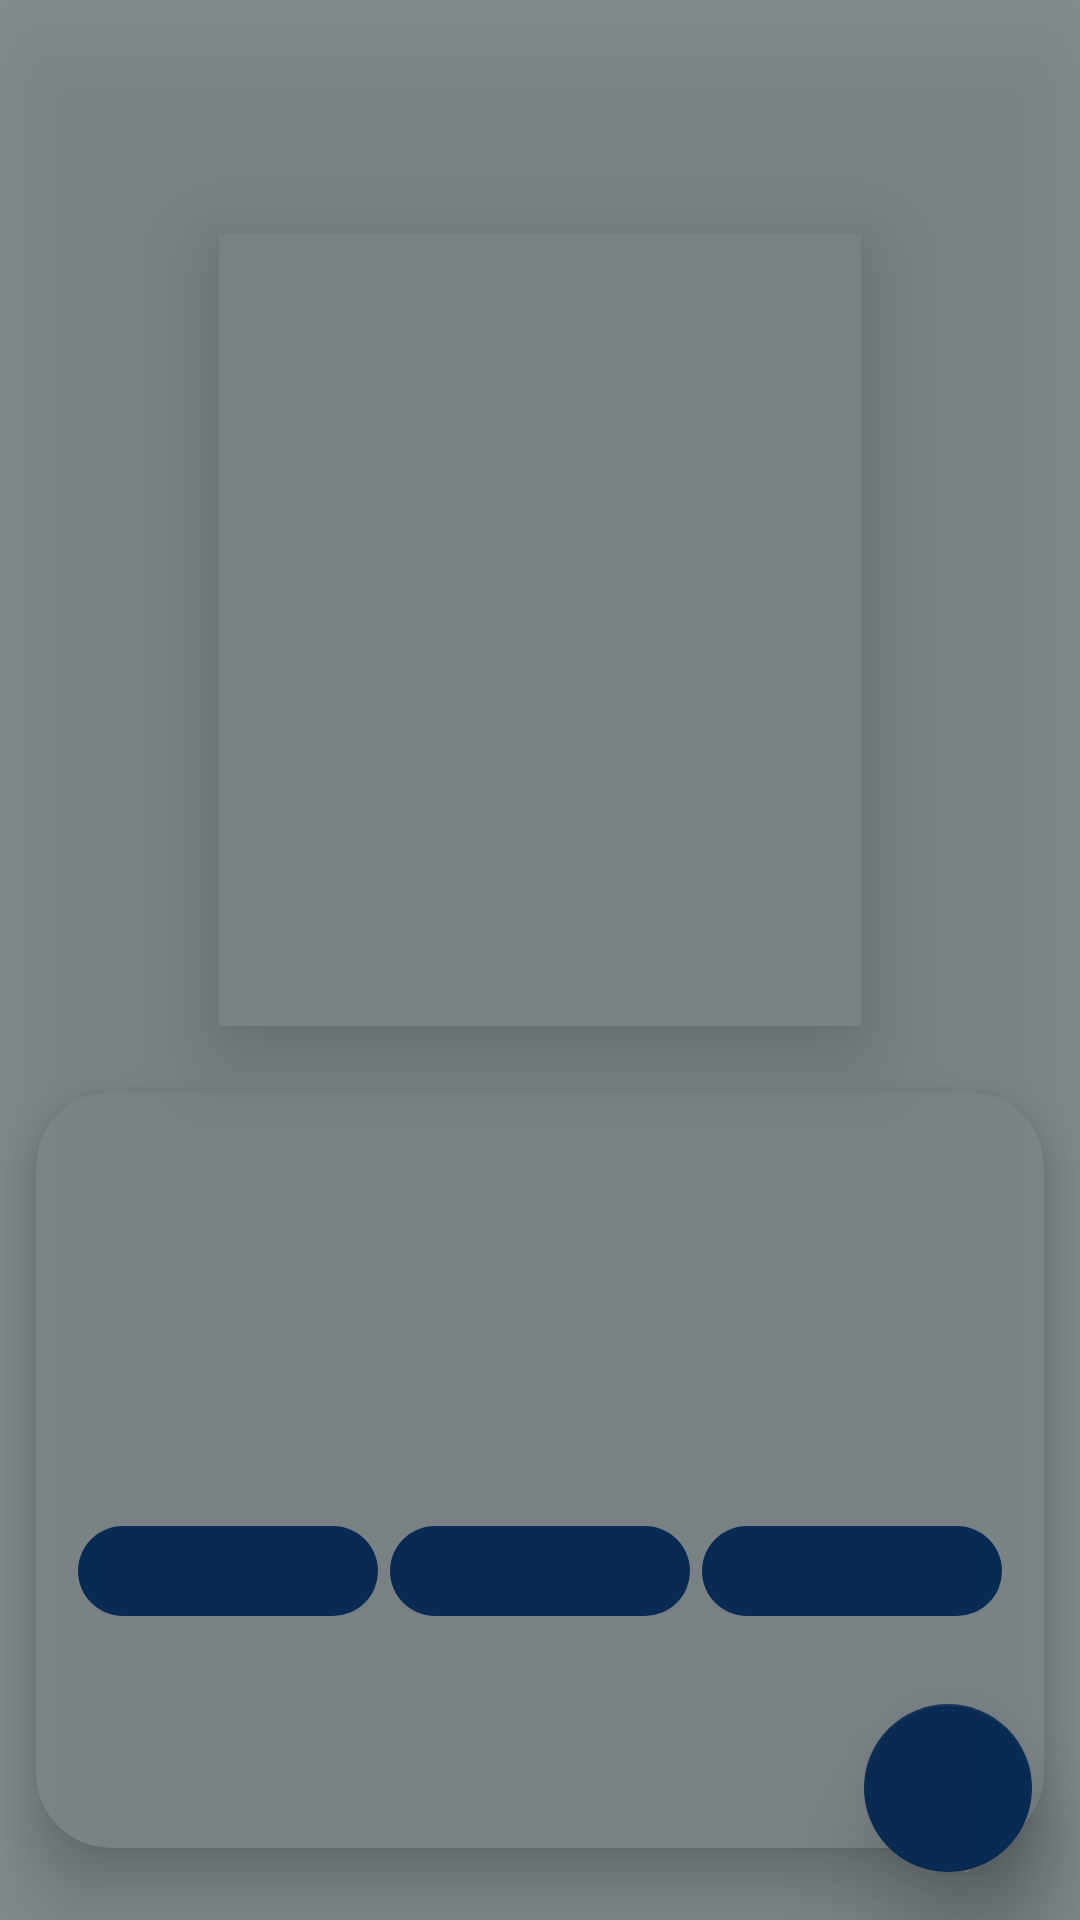

Android layout source for this screen:
<!-- AndroidManifest.xml: application theme Theme.SampleMovies -->
<!-- res/layout/activity_character_details.xml -->
<?xml version="1.0" encoding="utf-8"?>
<androidx.constraintlayout.widget.ConstraintLayout xmlns:android="http://schemas.android.com/apk/res/android"
    xmlns:app="http://schemas.android.com/apk/res-auto"
    android:id="@+id/parent"
    android:layout_width="match_parent"
    android:layout_height="match_parent"

    android:background="@color/white">


    <androidx.constraintlayout.widget.Guideline
        android:id="@+id/glLeft"
        android:layout_width="wrap_content"
        android:layout_height="wrap_content"
        android:orientation="vertical"
        app:layout_constraintGuide_begin="12dp" />

    <androidx.constraintlayout.widget.Guideline
        android:id="@+id/glRight"
        android:layout_width="wrap_content"
        android:layout_height="wrap_content"
        android:orientation="vertical"
        app:layout_constraintGuide_end="12dp" />


    <androidx.constraintlayout.widget.Guideline
        android:id="@+id/glmidle"
        android:layout_width="wrap_content"
        android:layout_height="wrap_content"
        android:orientation="horizontal"
        app:layout_constraintGuide_percent="0.55" />

    <View
        android:id="@+id/background"
        android:layout_width="match_parent"
        android:layout_height="match_parent"
        android:alpha="0.8"
        android:background="@color/transparent"
        android:visibility="visible" />

    <androidx.appcompat.widget.Toolbar
        android:id="@+id/toolbar"
        android:layout_width="match_parent"
        android:layout_height="wrap_content"
        android:background="@color/transparent"
        android:elevation="12dp"
        app:layout_constraintTop_toTopOf="parent" />

    <androidx.appcompat.widget.AppCompatImageView
        android:id="@+id/backImage"
        android:layout_width="match_parent"
        android:layout_height="0dp"
        android:layout_marginLeft="73dp"
        android:layout_marginTop="22dp"
        android:layout_marginRight="73dp"
        android:layout_marginBottom="10dp"
        android:background="@color/white"
        android:elevation="18dp"
        android:scaleType="centerCrop"
        app:layout_constraintBottom_toTopOf="@id/glmidle"
        app:layout_constraintTop_toBottomOf="@id/toolbar" />

    <androidx.appcompat.widget.AppCompatImageView
        android:id="@+id/image"
        android:layout_width="match_parent"
        android:layout_height="0dp"
        android:layout_marginLeft="75dp"
        android:layout_marginTop="24dp"
        android:layout_marginRight="75dp"
        android:layout_marginBottom="12dp"
        android:elevation="22dp"
        android:scaleType="centerCrop"
        app:layout_constraintBottom_toTopOf="@id/glmidle"
        app:layout_constraintTop_toBottomOf="@id/toolbar" />


    <androidx.cardview.widget.CardView
        android:id="@+id/cardView"
        android:layout_width="0dp"
        android:layout_height="0dp"
        android:layout_marginTop="12dp"
        android:layout_marginBottom="24dp"
        android:background="@color/white"
        android:elevation="10dp"
        app:cardCornerRadius="25dp"
        app:cardElevation="10dp"
        app:layout_constraintBottom_toBottomOf="parent"
        app:layout_constraintLeft_toLeftOf="@id/glLeft"
        app:layout_constraintRight_toRightOf="@id/glRight"
        app:layout_constraintTop_toTopOf="@id/glmidle">


        <LinearLayout
            android:layout_width="match_parent"
            android:layout_height="wrap_content"
            android:layout_marginLeft="12dp"
            android:layout_marginTop="24dp"
            android:layout_marginRight="12dp"
            android:orientation="vertical">


            <TextView
                android:id="@+id/name"
                android:layout_width="wrap_content"
                android:layout_height="wrap_content"
                android:textColor="@color/black"
                android:textSize="30sp"
                android:textStyle="bold"
                app:layout_constraintBottom_toBottomOf="parent"
                app:layout_constraintLeft_toLeftOf="parent"
                app:layout_constraintRight_toRightOf="parent"
                app:layout_constraintTop_toTopOf="parent" />

            <TextView
                android:id="@+id/description"
                android:layout_width="wrap_content"
                android:layout_height="wrap_content"
                android:layout_marginTop="6dp"
                android:layout_marginBottom="48dp"
                android:textSize="18sp"
                app:layout_constraintBottom_toBottomOf="parent"
                app:layout_constraintLeft_toLeftOf="parent"
                app:layout_constraintRight_toRightOf="parent"
                app:layout_constraintTop_toBottomOf="@id/name" />

            <LinearLayout
                android:layout_width="match_parent"
                android:layout_height="34dp"
                android:orientation="horizontal">

                <RelativeLayout
                    android:layout_width="0dp"
                    android:layout_height="match_parent"
                    android:layout_weight="0.33">

                    <TextView
                        android:id="@+id/series"
                        android:layout_width="match_parent"
                        android:layout_height="match_parent"
                        android:layout_centerInParent="true"
                        android:layout_marginLeft="2dp"
                        android:layout_marginTop="2dp"
                        android:layout_marginRight="2dp"
                        android:layout_marginBottom="2dp"
                        android:background="@drawable/shape_tag"
                        android:paddingTop="6dp"
                        android:textAlignment="center"
                        android:textColor="@color/white"
                        android:textSize="14sp"
                        android:textStyle="bold" />

                </RelativeLayout>

                <RelativeLayout
                    android:layout_width="0dp"
                    android:layout_height="match_parent"
                    android:layout_weight="0.33">

                    <TextView
                        android:id="@+id/comics"
                        android:layout_width="match_parent"
                        android:layout_height="match_parent"
                        android:layout_centerInParent="true"
                        android:layout_marginLeft="2dp"
                        android:layout_marginTop="2dp"
                        android:layout_marginRight="2dp"
                        android:layout_marginBottom="2dp"
                        android:background="@drawable/shape_tag"
                        android:paddingTop="6dp"
                        android:textAlignment="center"
                        android:textColor="@color/white"
                        android:textSize="14sp"
                        android:textStyle="bold" />
                </RelativeLayout>

                <RelativeLayout
                    android:layout_width="0dp"
                    android:layout_height="match_parent"
                    android:layout_weight="0.33">

                    <TextView
                        android:id="@+id/events"
                        android:layout_width="match_parent"
                        android:layout_height="match_parent"
                        android:layout_centerInParent="true"
                        android:layout_marginLeft="2dp"
                        android:layout_marginTop="2dp"
                        android:layout_marginRight="2dp"
                        android:layout_marginBottom="2dp"
                        android:background="@drawable/shape_tag"
                        android:paddingTop="6dp"
                        android:textAlignment="center"
                        android:textColor="@color/white"
                        android:textSize="14sp"
                        android:textStyle="bold" />

                </RelativeLayout>

            </LinearLayout>


        </LinearLayout>

    </androidx.cardview.widget.CardView>

    <View
        android:id="@+id/wrapperProgress"
        android:layout_width="match_parent"
        android:layout_height="match_parent"
        android:alpha="0.5"
        android:background="@color/primary"
        android:elevation="25dp"
        android:visibility="visible" />


    <ProgressBar
        android:id="@+id/progress"
        android:layout_width="wrap_content"
        android:layout_height="wrap_content"
        app:layout_constraintBottom_toBottomOf="parent"
        app:layout_constraintLeft_toLeftOf="parent"
        app:layout_constraintRight_toRightOf="parent"
        app:layout_constraintTop_toTopOf="parent" />

    <LinearLayout
        android:id="@+id/wrapperError"
        android:layout_width="wrap_content"
        android:layout_height="wrap_content"
        android:orientation="vertical"
        android:visibility="gone"
        app:layout_constraintBottom_toBottomOf="parent"
        app:layout_constraintLeft_toLeftOf="parent"
        app:layout_constraintRight_toRightOf="parent"
        app:layout_constraintTop_toTopOf="parent">

        <androidx.appcompat.widget.AppCompatImageView
            android:layout_width="100dp"
            android:layout_height="wrap_content"
            android:layout_gravity="center_horizontal"
            android:alpha="0.2"
            android:src="@drawable/image_error" />

        <TextView
            android:id="@+id/errorText"
            android:layout_width="220dp"
            android:layout_height="wrap_content"
            android:layout_gravity="center"
            android:layout_marginTop="6dp"
            android:gravity="center"
            android:text="@string/error_generic"
            android:textSize="18sp"
            android:textStyle="bold" />
    </LinearLayout>

    <com.google.android.material.floatingactionbutton.FloatingActionButton
        android:id="@+id/characterFavorite"
        android:layout_width="wrap_content"
        android:layout_height="wrap_content"
        android:layout_margin="16dp"
        app:elevation="20dp"
        app:backgroundTint="@color/accent"
        app:layout_constraintBottom_toBottomOf="parent"
        app:layout_constraintRight_toRightOf="parent"
        app:layout_anchor="@id/parent"
        app:layout_anchorGravity="bottom|end"
        app:tint="@android:color/white" />

</androidx.constraintlayout.widget.ConstraintLayout>
<!-- resources referenced by this layout -->
<resources>
  <color name="accent">#003c8f</color>
  <color name="black">#FF000000</color>
  <color name="primary">#102027</color>
  <color name="transparent">#00000000</color>
  <color name="white">#FFFFFFFF</color>
  <!-- drawable image_error: png bitmap (drawable, 1986 bytes) -->
  <!-- drawable shape_tag (drawable) -->
  <?xml version="1.0" encoding="utf-8"?>
  <shape xmlns:android="http://schemas.android.com/apk/res/android">
  
      <solid android:color="@color/accent"/>
      <corners
          android:topRightRadius="19dp"
          android:bottomRightRadius="19dp"
          android:topLeftRadius="19dp"
          android:bottomLeftRadius="19dp"/>
  
  </shape>
  <string name="error_generic">Lo sentimos no logramos cargar el contenido</string>
  <style name="Theme.SampleMovies" parent="Theme.MaterialComponents.DayNight.NoActionBar">
          
          <item name="colorPrimary">@color/primary</item>
          <item name="colorPrimaryVariant">@color/white</item>
          <item name="colorOnPrimary">@color/white</item>
          
          <item name="colorSecondary">@color/accent</item>
          <item name="colorSecondaryVariant">@color/accent_light</item>
          <item name="colorOnSecondary">@color/black</item>
          <item name="android:textColorSecondary">@color/white</item>
  
          
          <item name="android:statusBarColor" tools:targetApi="l">@color/dark</item>
  
          
      </style>
  <color name="accent_light">#5e92f3</color>
  <color name="dark">#000a12</color>
</resources>
